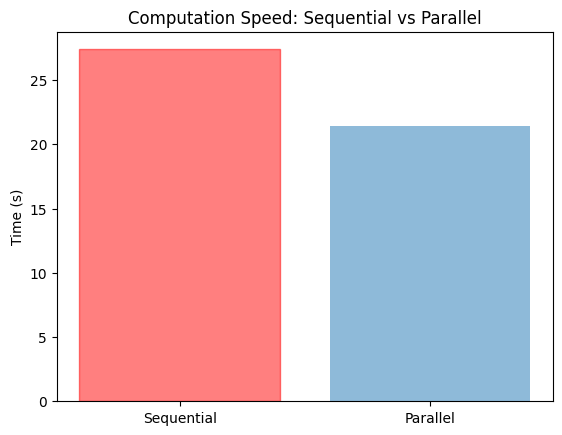
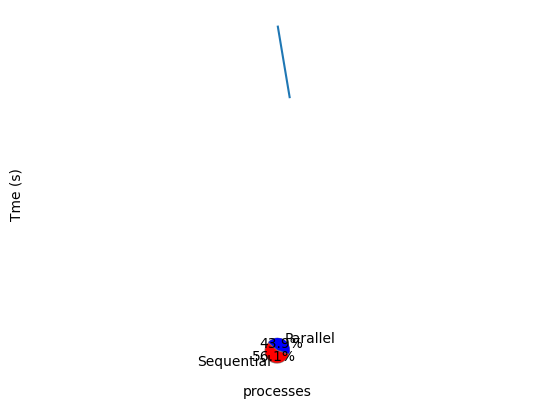

Recreate these plots in Python, in order.
import matplotlib.pyplot as plt; plt.rcdefaults()
import numpy as np
import matplotlib.pyplot as plt

objects = ('Sequential', 'Parallel')
y_pos = np.arange(len(objects))
performance = [27.39385199546814, 21.417128324508667]

barlist = plt.bar(y_pos, performance, align='center', alpha=0.5)
barlist[0].set_color('r')
plt.xticks(y_pos, objects)
plt.ylabel('Time (s)')
plt.title('Computation Speed: Sequential vs Parallel')

plt.show()

y = np.array([27.39385199546814, 21.417128324508667])
fig = plt.figure()
ax = fig.add_subplot(111)
ax.set_ylabel("Tme (s)")
ax.set_xlabel("processes")
ax.plot(objects, y)
plt.show()

labels = 'Sequential','Parallel'
sizes = [215, 130, 245, 210]
colors = ['red', 'blue']
explode = (0.1, 0)  # explode 1st slice

# Plot
plt.pie(performance, explode = explode, labels=labels, colors=colors, autopct='%1.1f%%', shadow=True, startangle=140)

plt.axis('equal')
plt.show()